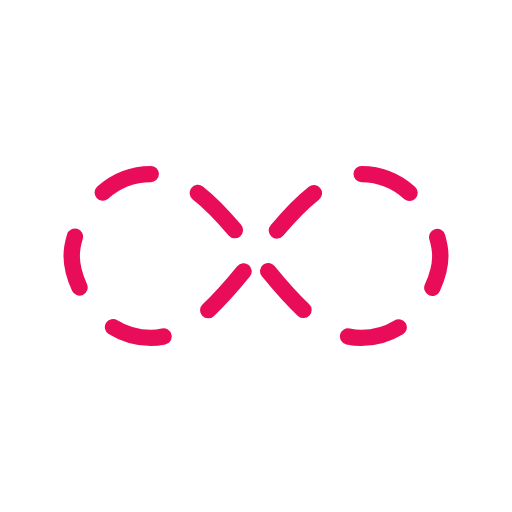
t = 0.00 s
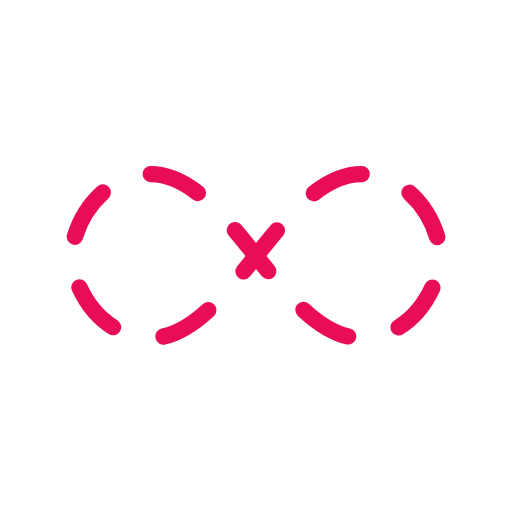
t = 0.25 s
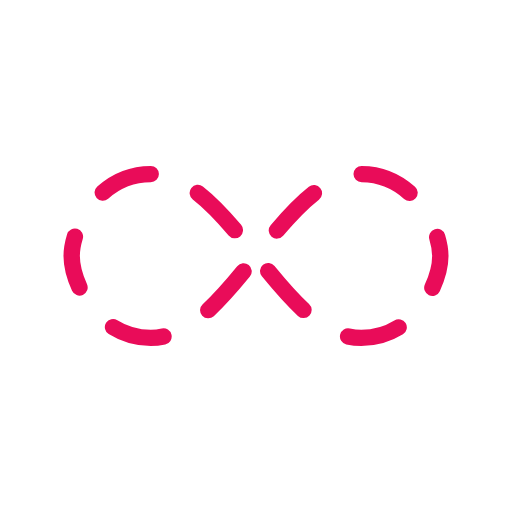
t = 0.50 s
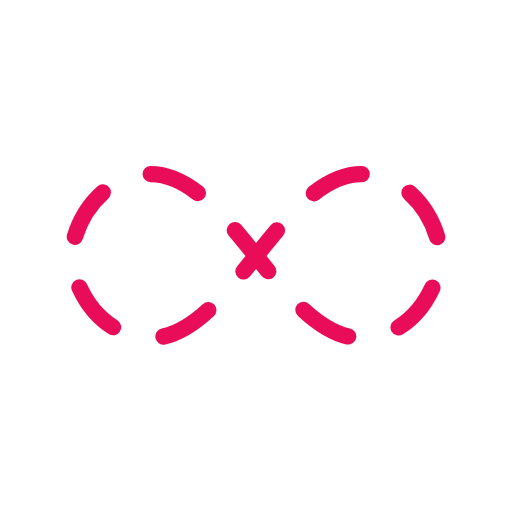
t = 0.75 s

The animated SVG that drew these frames (rendered in a browser with its animation timeline set to each time). Animation: 1 SMIL element (animate=1); one cycle of 1.00 s, repeats indefinitely.

<?xml version="1.0" encoding="utf-8"?>
<svg xmlns="http://www.w3.org/2000/svg" xmlns:xlink="http://www.w3.org/1999/xlink" style="margin: auto; background: none; display: block; shape-rendering: auto;" width="200px" height="200px" viewBox="0 0 100 100" preserveAspectRatio="xMidYMid">
<path fill="none" stroke="#e90c59" stroke-width="4" stroke-dasharray="12.829446411132812 12.829446411132812" d="M24.3 30C11.4 30 5 43.3 5 50s6.4 20 19.3 20c19.3 0 32.1-40 51.4-40 C88.6 30 95 43.3 95 50s-6.4 20-19.3 20C56.4 70 43.6 30 24.3 30z" stroke-linecap="round" style="transform:scale(0.8);transform-origin:50px 50px">
  <animate attributeName="stroke-dashoffset" repeatCount="indefinite" dur="1s" keyTimes="0;1" values="0;256.58892822265625"></animate>
</path>
<!-- [ldio] generated by https://loading.io/ --></svg>